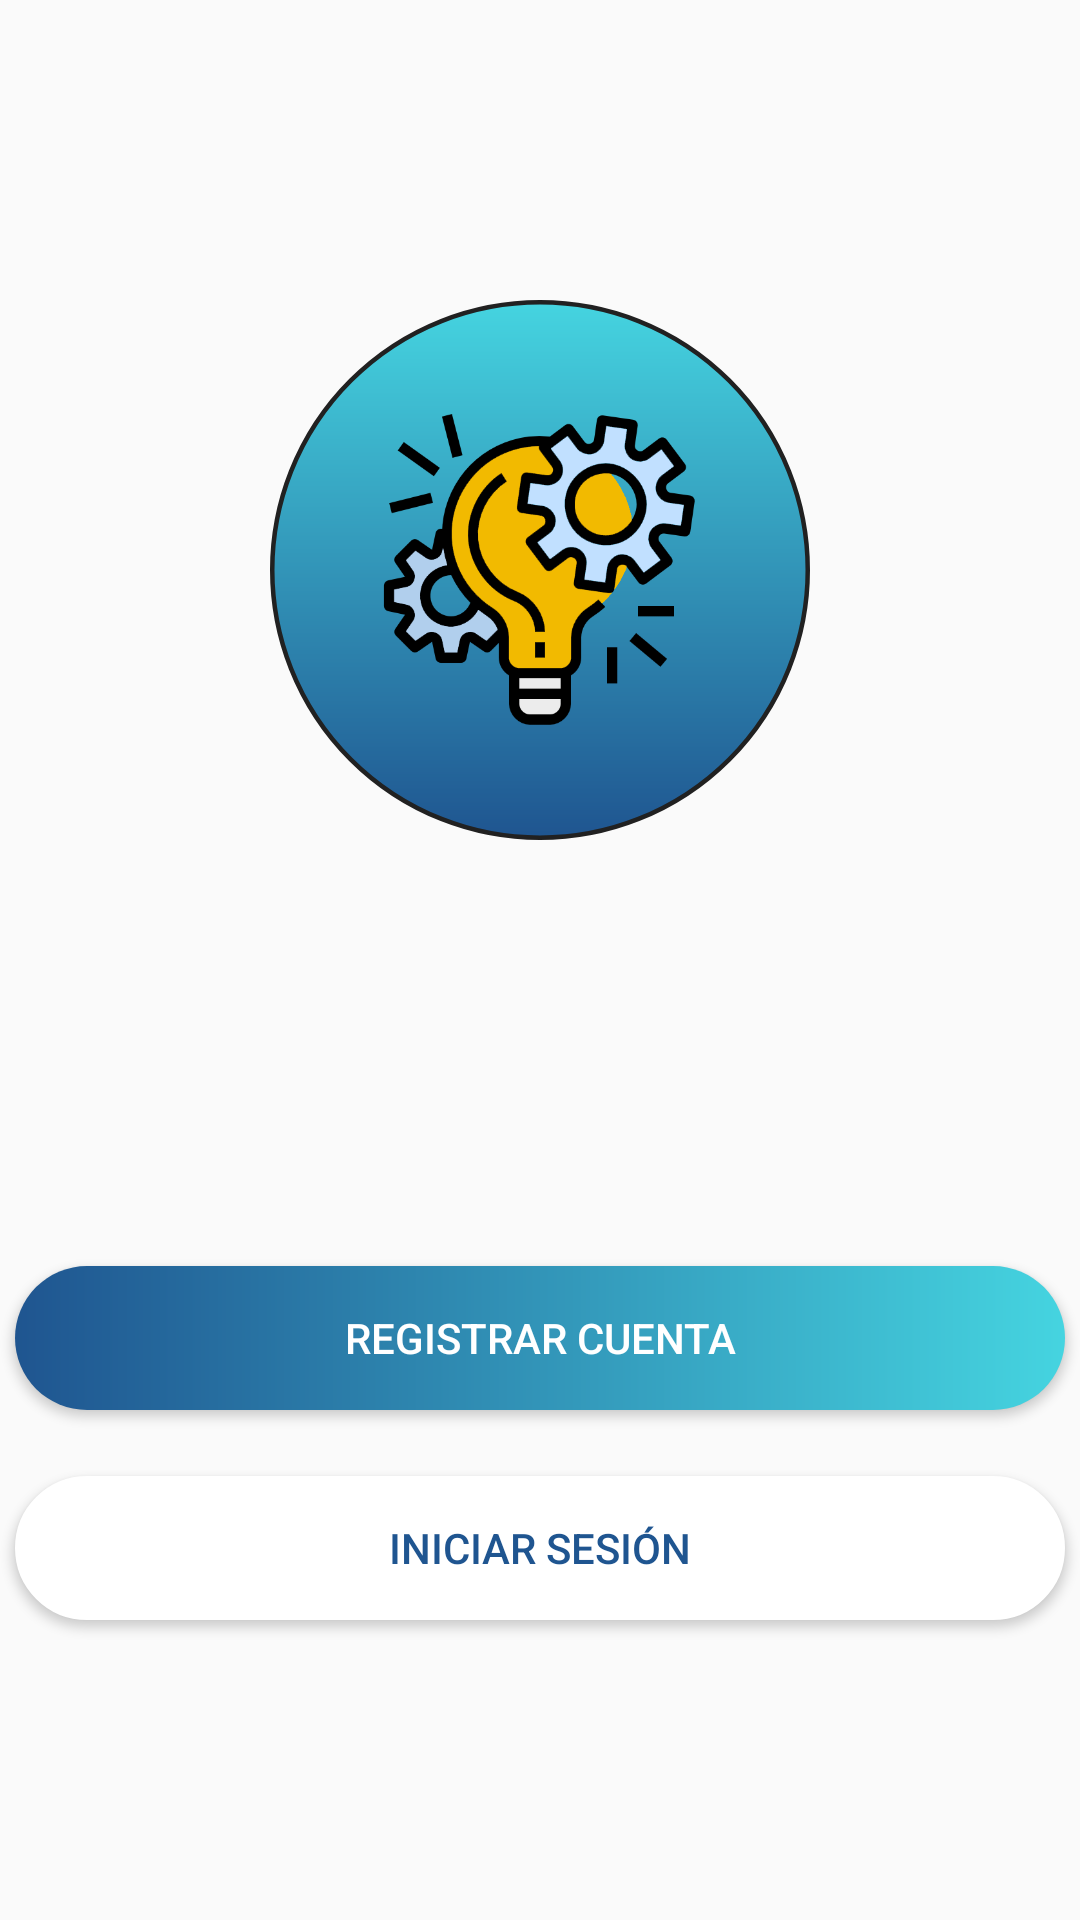

Reconstruct the res/layout file that produces this screen, plus the resources it refers to.
<!-- AndroidManifest.xml: application theme AppTheme -->
<!-- res/layout/activity_get_started.xml -->
<?xml version="1.0" encoding="utf-8"?>
<RelativeLayout
    xmlns:android="http://schemas.android.com/apk/res/android"
    xmlns:app="http://schemas.android.com/apk/res-auto"
    xmlns:tools="http://schemas.android.com/tools"
    android:layout_width="match_parent"
    android:layout_height="match_parent"
    tools:context=".GetStarted">

    <ImageView
        android:layout_width="match_parent"
        android:layout_height="match_parent"
        android:src="@drawable/back_blur"
        android:id="@+id/backBLUR"
        android:scaleType="fitXY"
        />

    <ImageView
        android:layout_width="180dp"
        android:layout_height="180dp"
        android:src="@drawable/circle_get_started"
        android:layout_centerHorizontal="true"
        android:layout_marginTop="100dp"
        />

    <ImageView
        android:layout_width="110dp"
        android:layout_height="110dp"
        android:layout_centerHorizontal="true"
        android:layout_marginTop="135dp"
        android:src="@drawable/lampara_get_started"
        />

    <Button
        android:id="@+id/btnRegistrar1"
        android:layout_width="350dp"
        android:layout_height="wrap_content"
        android:layout_centerHorizontal="true"
        android:layout_alignParentBottom="true"
        android:layout_marginBottom="170dp"
        android:text="Registrar Cuenta"
        android:textColor="#FFFFFF"
        android:background="@drawable/gradient_button"
        android:shadowDy="5"
        />

    <Button
        android:id="@+id/btnLogin1"
        android:layout_width="350dp"
        android:layout_height="wrap_content"
        android:layout_centerHorizontal="true"
        android:layout_alignParentBottom="true"
        android:layout_marginBottom="100dp"
        android:text="Iniciar Sesión"
        android:textColor="@color/colorPrimaryDark"
        android:background="@drawable/button_white_rounded"
        android:shadowDy="5"
        />


</RelativeLayout>
<!-- resources referenced by this layout -->
<resources>
  <color name="colorPrimaryDark">#1F5590</color>
  <!-- drawable button_white_rounded (drawable) -->
  <?xml version="1.0" encoding="utf-8"?>
  <shape xmlns:android="http://schemas.android.com/apk/res/android"
      android:shape="rectangle">
  
      
  
      <stroke
          android:color="#fff"
          android:width="1dp"
          />
  
      <solid
          android:color="#FFFFFF"/>
  
      <corners android:radius="60dp" />
  
  </shape>
  <!-- drawable circle_get_started (drawable) -->
  <?xml version="1.0" encoding="utf-8"?>
  <shape
      xmlns:android="http://schemas.android.com/apk/res/android"
      android:shape="oval">
  
      <stroke
          android:width="1dp"
          android:color="#212121"
          />
  
      <gradient
          android:type="linear"
          android:startColor="@color/colorPrimaryDark"
          android:endColor="@color/colorPrimary"
          android:angle="90"
          />
  
      <size
          android:width="120dp"
          android:height="120dp"/>
  </shape>
  <!-- drawable gradient_button (drawable) -->
  <?xml version="1.0" encoding="utf-8"?>
  <shape xmlns:android="http://schemas.android.com/apk/res/android"
      android:shape="rectangle">
  
      
  
      <gradient
          android:centerX="50%"
          android:centerY="50%"
          android:endColor="@color/colorPrimary"
          android:gradientRadius="100dp"
          android:startColor="@color/colorPrimaryDark"
          android:type="linear" />
  
      <corners android:radius="60dp" />
  
  </shape>
  <!-- drawable lampara_get_started: png bitmap (drawable, 40805 bytes) -->
  <style name="AppTheme" parent="Theme.AppCompat.DayNight.NoActionBar">
          
          <item name="colorPrimary">@color/colorPrimary</item>
          <item name="colorPrimaryDark">@color/colorPrimaryDark</item>
          <item name="colorAccent">@color/colorAccent</item>
          <item name="android:windowFullscreen">true</item>
          <item name="windowNoTitle">true</item>
      </style>
  <color name="colorPrimary">#45D4E0</color>
  <color name="colorAccent">#f5af19</color>
</resources>
